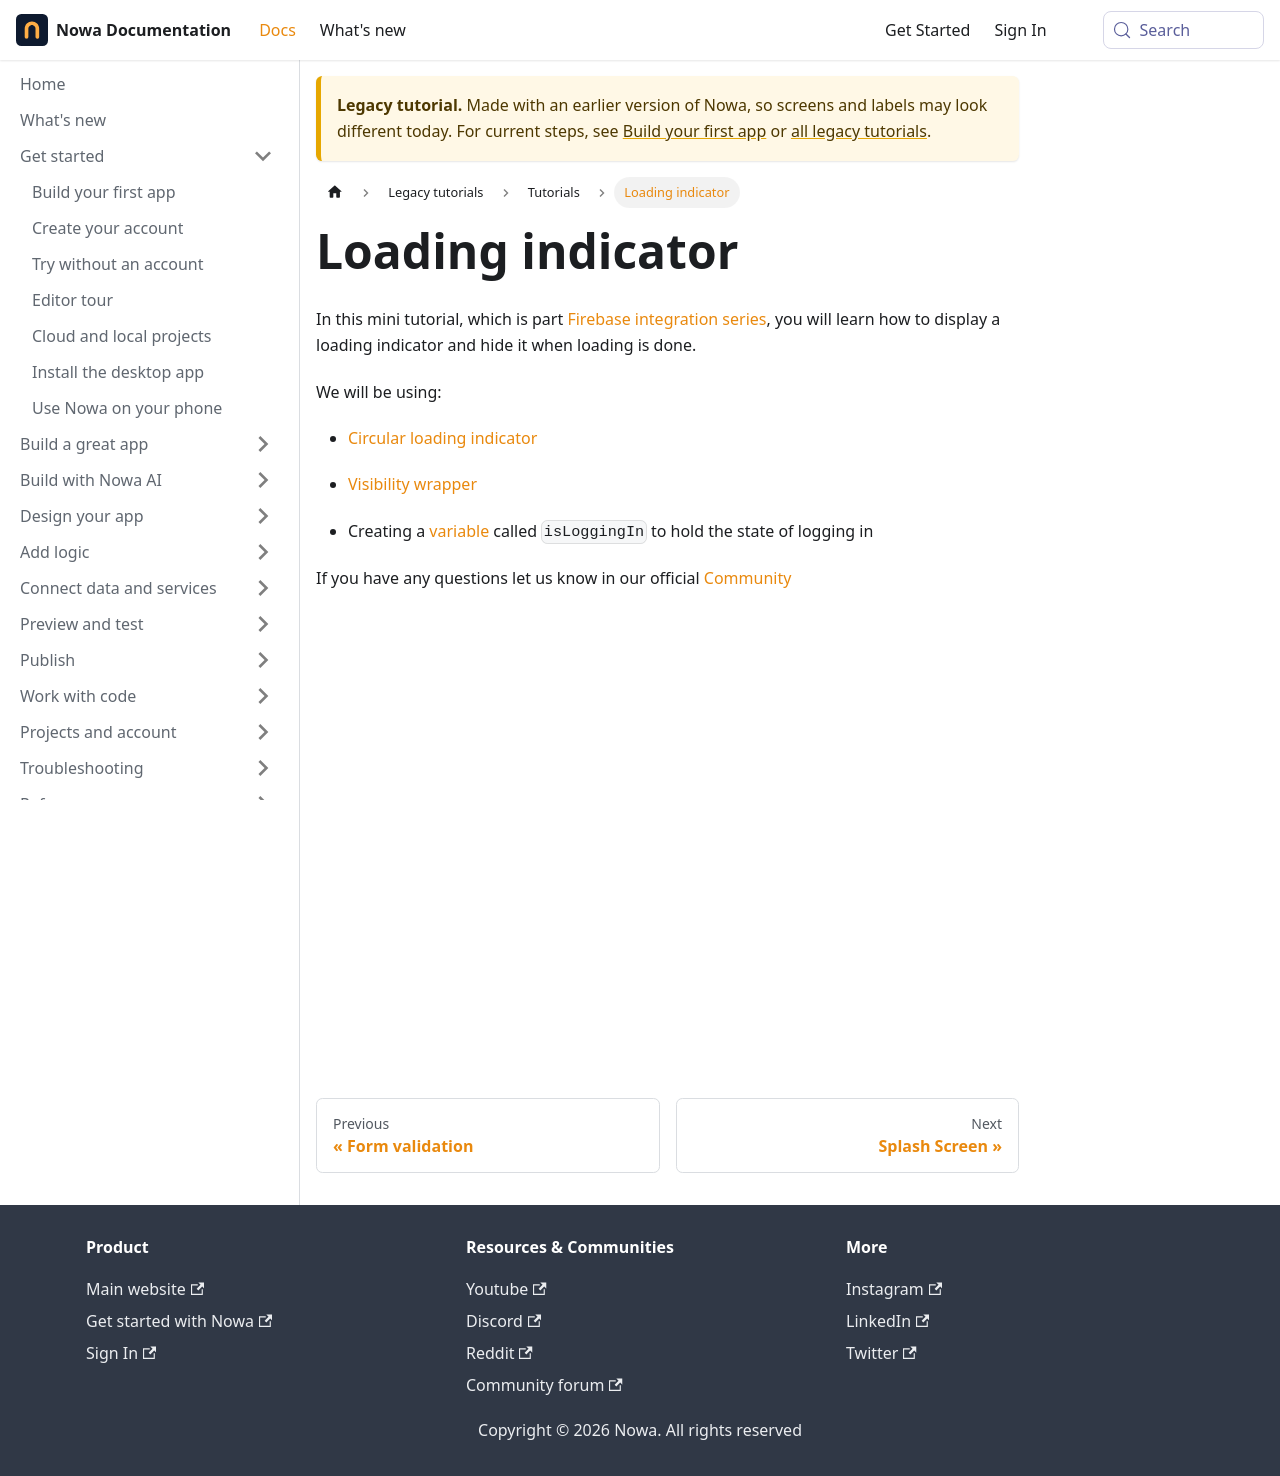

repository: nowaproj/docs · page: legacy/tutorials/loading-indicator.html · generator: docusaurus

---
sidebar_position: 4
title: Loading indicator
description: Learn how to show Circular loading indicator and hide it for a case such as loading or signing-in
---

# Loading indicator

In this mini tutorial, which is part [Firebase integration series](https://www.youtube.com/playlist?list=PLVhnHv8Cdhz-ymSW3mSG1ciO1HQeIfAEo), you will learn how to display a loading indicator and hide it when loading is done.

We will be using:
- [Circular loading indicator](../../reference/widgets/index.md)
- [Visibility wrapper](../../logic/expressions.md)

- Creating a [variable](../../logic/variables.md) called `isLoggingIn` to hold the state of logging in

If you have any questions let us know in our official [Community](https://community.nowa.dev)

<iframe width="767" height="431" src="https://www.youtube.com/embed/YdMtODwGURw?list=PLVhnHv8Cdhz-ymSW3mSG1ciO1HQeIfAEo" title="Display a Loading Indicator while User is Logging in | Using Firebase and Nowa on a Flutter App" frameborder="0" allow="accelerometer; autoplay; clipboard-write; encrypted-media; gyroscope; picture-in-picture; web-share" referrerpolicy="strict-origin-when-cross-origin" allowfullscreen></iframe>
